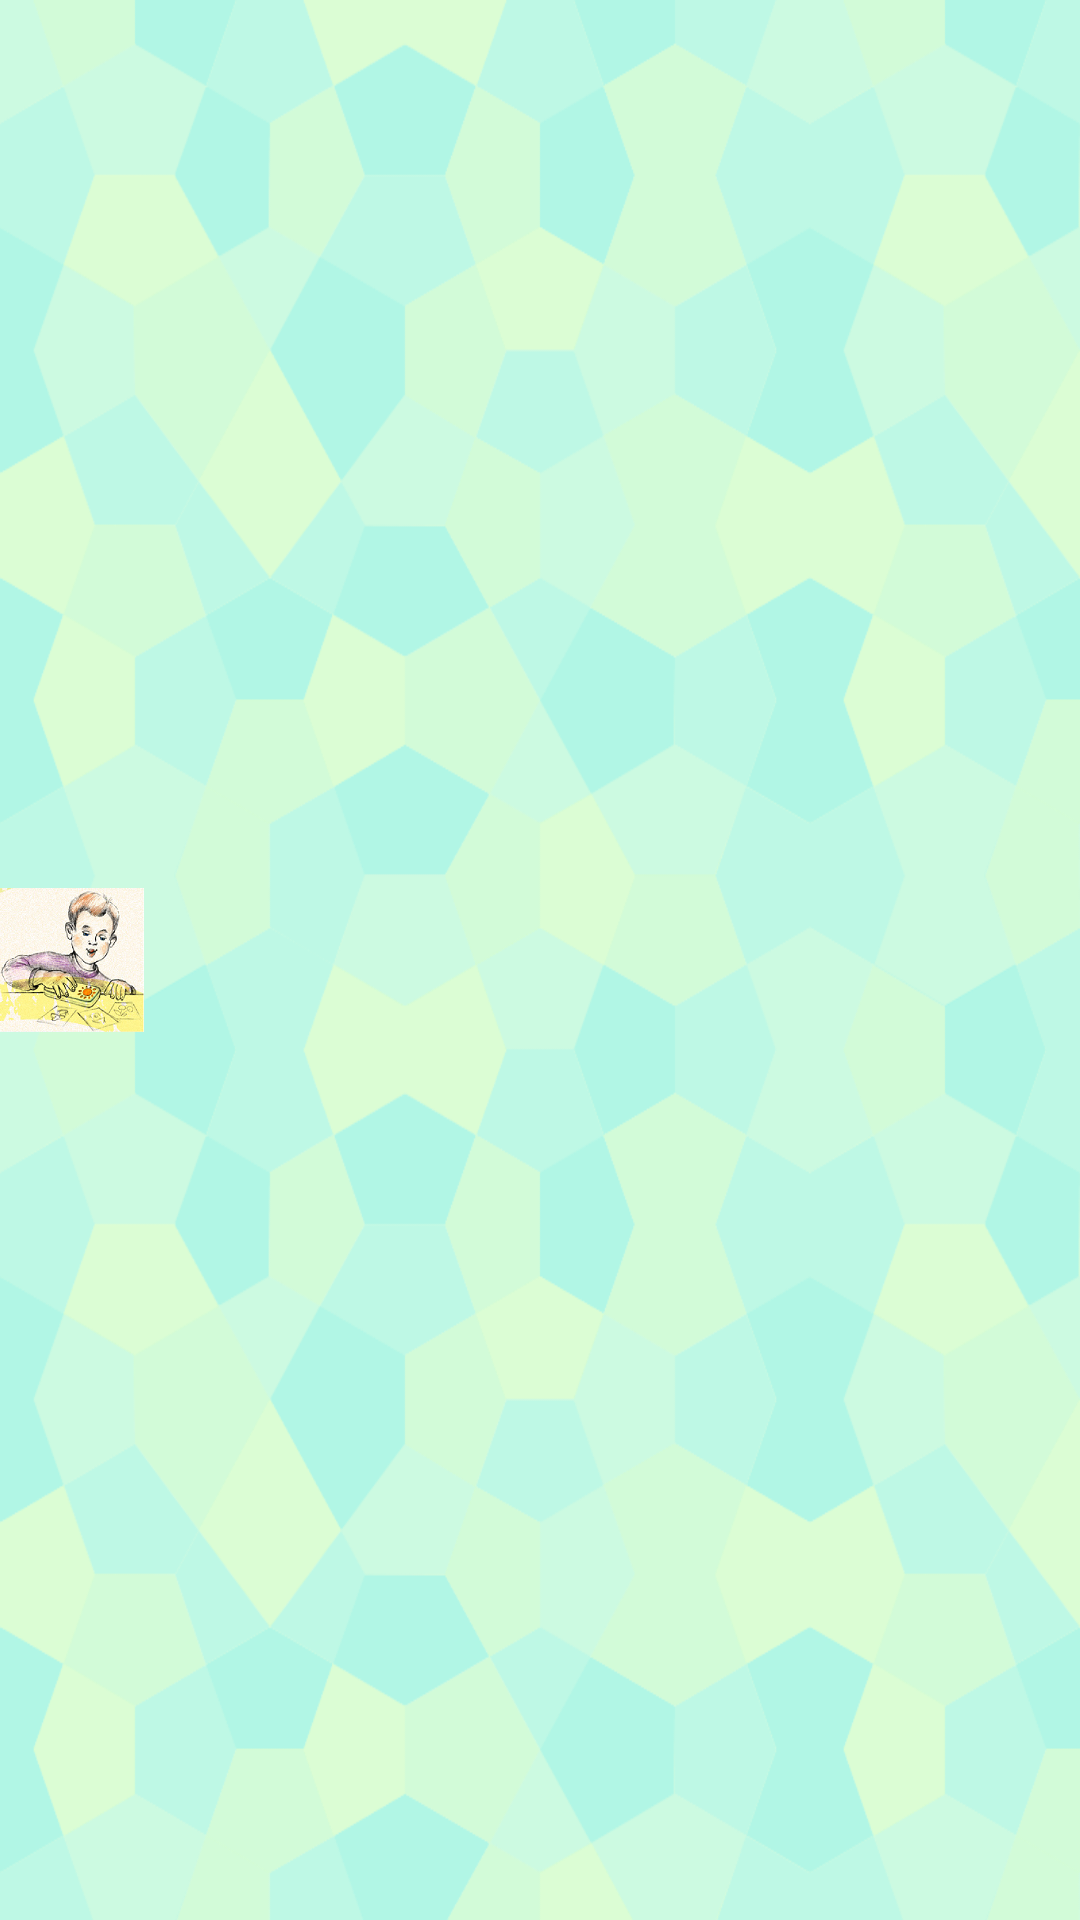

The Android layout XML behind this screen, and the referenced resources:
<!-- AndroidManifest.xml: application theme AppTheme -->
<!-- res/layout/activity_feed_me_tableitem.xml -->
<?xml version="1.0" encoding="utf-8"?>
<LinearLayout
	xmlns:android="http://schemas.android.com/apk/res/android"
	android:id="@+id/feedme_tableitem_layout"
	android:layout_width="match_parent"
	android:layout_height="wrap_content"
	android:orientation="horizontal"
	android:descendantFocusability="blocksDescendants" >
	
    <ImageView
		android:id="@+id/feedme_device_image"
		android:layout_width="wrap_content"
		android:layout_height="wrap_content"
		android:layout_gravity="center"
		android:src="@drawable/ic_launcher">
	</ImageView>
    
	<TextView
		android:id="@+id/feedme_successful_text"
		android:layout_width="match_parent"
		android:layout_height="wrap_content"
		android:layout_gravity="center"
		android:layout_marginTop="5dp"
		android:text=""
		android:textSize="15sp">
	</TextView>
	
	<TextView
		android:id="@+id/feedme_not_successful_text"
		android:layout_width="match_parent"
		android:layout_height="wrap_content"
		android:layout_gravity="center"
		android:layout_marginTop="5dp"
		android:text=""
		android:textSize="15sp">
	</TextView>
	
	<TextView
		android:id="@+id/feedme_points_text"
		android:layout_width="match_parent"
		android:layout_height="wrap_content"
		android:layout_gravity="center"
		android:layout_marginTop="5dp"
		android:text=""
		android:textSize="15sp">
	</TextView>

</LinearLayout>
<!-- resources referenced by this layout -->
<resources>
  <!-- drawable ic_launcher: png bitmap (drawable-hdpi, 14400 bytes) -->
  <style name="AppTheme" parent="AppBaseTheme">
          
      
      	<item name="android:windowBackground">@drawable/background</item>
      
      </style>
  <style name="AppBaseTheme" parent="Theme.AppCompat.Light">
          
      </style>
  <!-- drawable background: png bitmap (drawable-hdpi, 83634 bytes) -->
</resources>
